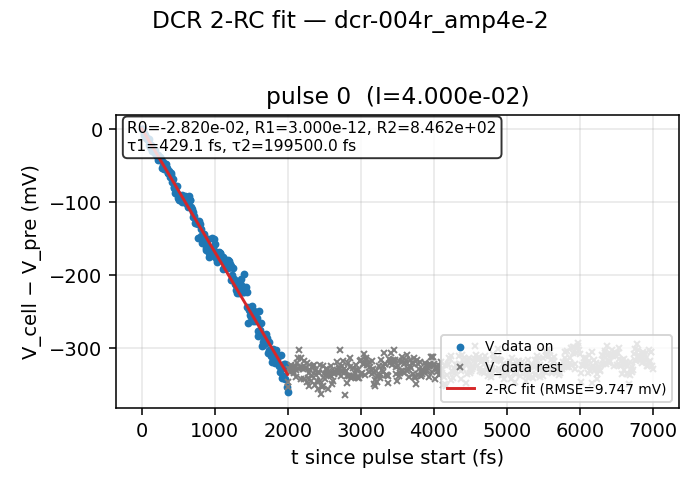

The table this chart was drawn from, first rows:
pulse_idx, R0, R1, R2, tau1_fs, tau2_fs, rmse_mV, i_amp_eff
0, -0.0282, 2.9999103656714853e-12, 846.2, 429.1, 199500, 9.747, 0.04
